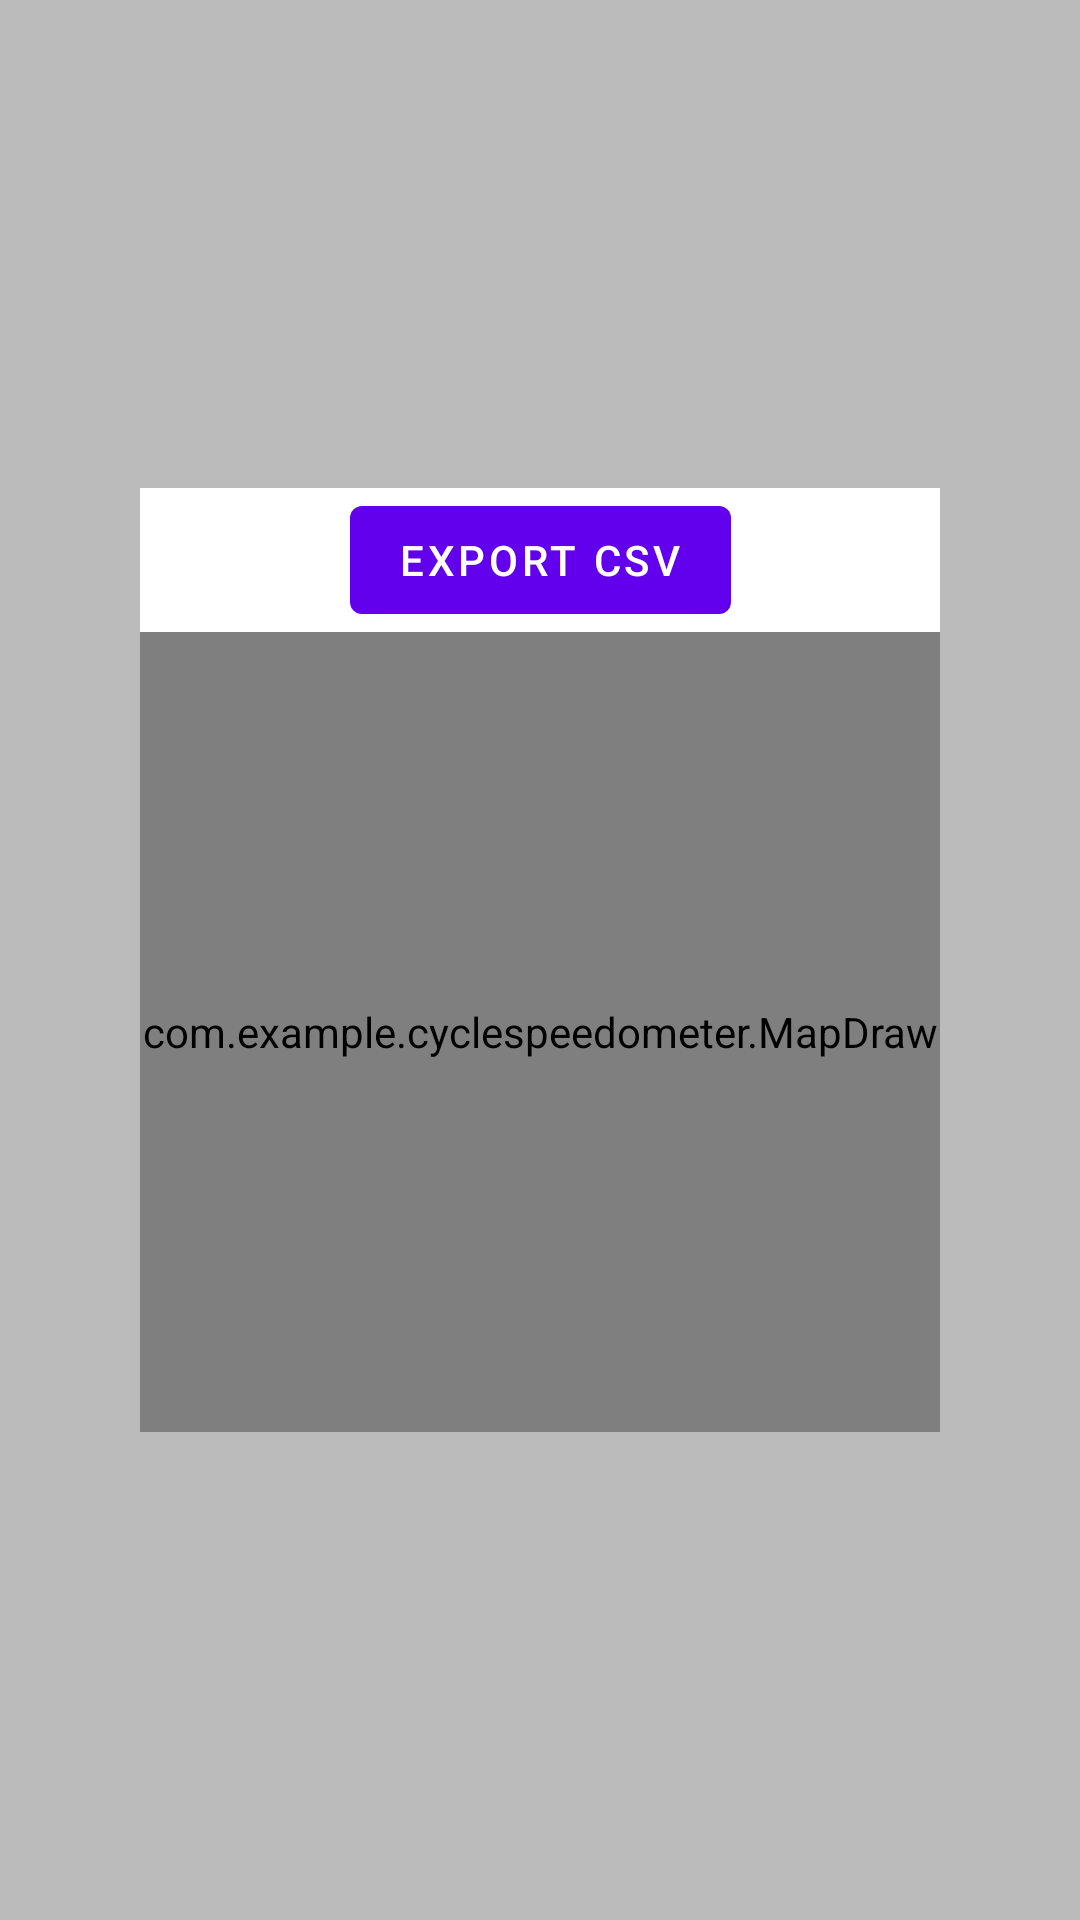

Layout XML and referenced resources for this Android screen:
<!-- AndroidManifest.xml: application theme Theme.CycleSpeedometer -->
<!-- res/layout/popup_layout.xml -->
<?xml version="1.0" encoding="utf-8"?>
<androidx.constraintlayout.widget.ConstraintLayout xmlns:android="http://schemas.android.com/apk/res/android"
    xmlns:app="http://schemas.android.com/apk/res-auto"
    xmlns:tools="http://schemas.android.com/tools"
    android:layout_width="match_parent"
    android:layout_height="match_parent"
    android:background="#44000000">

    <androidx.constraintlayout.widget.ConstraintLayout
        android:id="@+id/popup_card"
        android:layout_width="wrap_content"
        android:layout_height="wrap_content"
        android:background="#ffffff"
        app:layout_constraintBottom_toBottomOf="parent"
        app:layout_constraintEnd_toEndOf="parent"
        app:layout_constraintStart_toStartOf="parent"
        app:layout_constraintTop_toTopOf="parent">

        <com.example.cyclespeedometer.MapDraw
            android:id="@+id/popup_mapdraw"
            android:layout_width="800px"
            android:layout_height="800px"
            android:layout_centerHorizontal="true"
            app:layout_constraintBottom_toBottomOf="parent"
            app:layout_constraintEnd_toEndOf="parent"
            app:layout_constraintHorizontal_bias="0.0"
            app:layout_constraintStart_toStartOf="parent"
            app:layout_constraintTop_toTopOf="parent"
            app:layout_constraintVertical_bias="1.0">

        </com.example.cyclespeedometer.MapDraw>

        <Button
            android:id="@+id/share_csv"
            android:layout_width="wrap_content"
            android:layout_height="wrap_content"
            android:text="Export CSV"
            app:layout_constraintBottom_toTopOf="@+id/popup_mapdraw"
            app:layout_constraintEnd_toEndOf="parent"
            app:layout_constraintStart_toStartOf="parent"
            app:layout_constraintTop_toTopOf="parent"
            app:layout_constraintVertical_bias="0.0" />

    </androidx.constraintlayout.widget.ConstraintLayout>

</androidx.constraintlayout.widget.ConstraintLayout>
<!-- resources referenced by this layout -->
<resources>
  <style name="Theme.CycleSpeedometer" parent="Theme.MaterialComponents.DayNight.DarkActionBar">
          
          <item name="colorPrimary">@color/purple_500</item>
          <item name="colorPrimaryVariant">@color/purple_700</item>
          <item name="colorOnPrimary">@color/white</item>
          
          <item name="colorSecondary">@color/teal_200</item>
          <item name="colorSecondaryVariant">@color/teal_700</item>
          <item name="colorOnSecondary">@color/black</item>
          
          <item name="android:statusBarColor" tools:targetApi="l">?attr/colorPrimaryVariant</item>
          
      </style>
  <!-- not gathered from this repository: default colours our renderer supplied (Android Studio template values) -->
  <color name="purple_500">#FF6200EE</color>
  <color name="purple_700">#FF3700B3</color>
  <color name="teal_200">#FF03DAC5</color>
  <color name="teal_700">#FF018786</color>
  <color name="black">#FF000000</color>
  <color name="white">#FFFFFFFF</color>
</resources>
